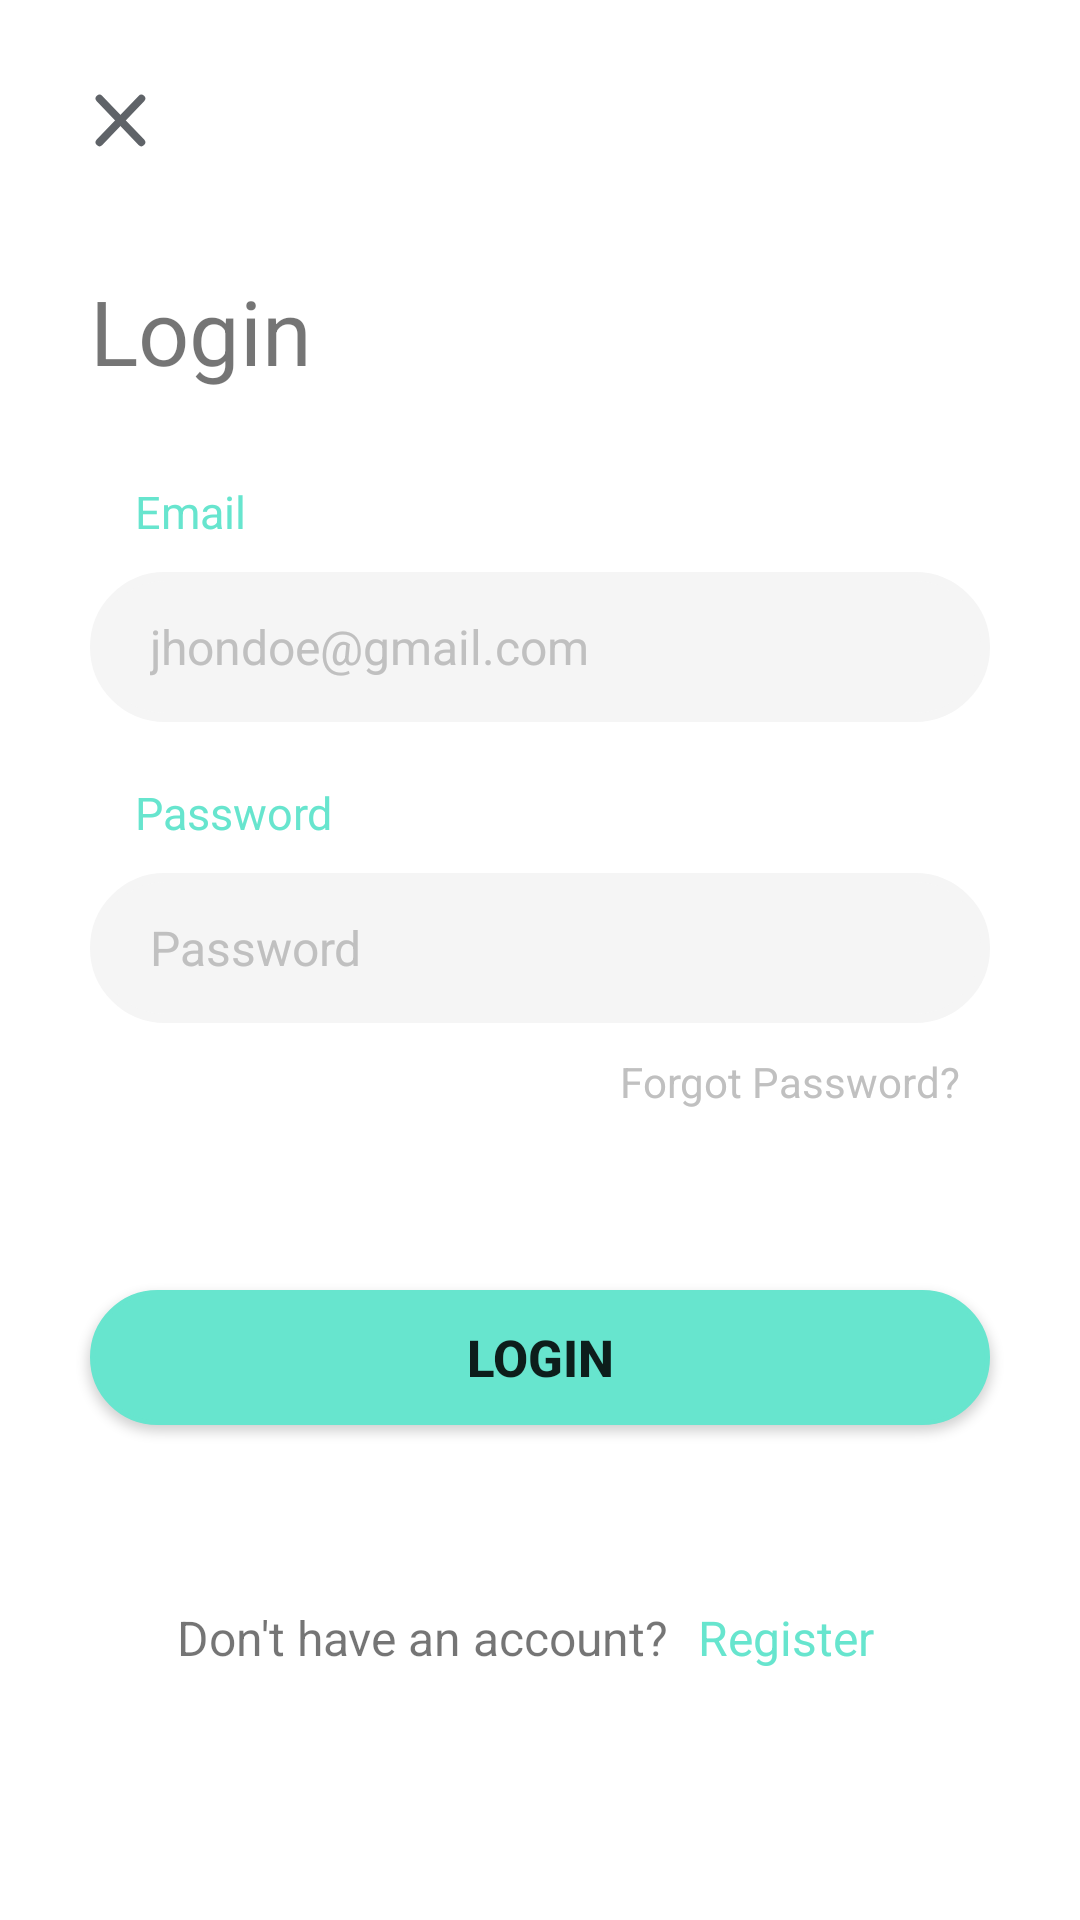

Layout XML and referenced resources for this Android screen:
<!-- AndroidManifest.xml: application theme Theme.ChaandTaaraFoodRider -->
<!-- res/layout/activity_login.xml -->
<?xml version="1.0" encoding="utf-8"?>
<ScrollView xmlns:android="http://schemas.android.com/apk/res/android"
    xmlns:app="http://schemas.android.com/apk/res-auto"
    xmlns:tools="http://schemas.android.com/tools"
    android:layout_width="match_parent"
    android:layout_height="match_parent"
    tools:context=".Activities.LoginActivity">


    <androidx.constraintlayout.widget.ConstraintLayout
        android:layout_width="match_parent"
        android:layout_height="wrap_content">



    <ImageButton
        android:id="@+id/imageButton"
        android:layout_width="wrap_content"
        android:layout_height="wrap_content"
        android:layout_margin="20dp"
        android:background="@android:color/transparent"
        android:padding="10dp"
        android:src="@drawable/ic_cancel"
        app:layout_constraintStart_toStartOf="parent"
        app:layout_constraintTop_toTopOf="parent" />

    <TextView
        android:id="@+id/textView"
        android:layout_width="wrap_content"
        android:layout_height="wrap_content"
        android:layout_margin="20dp"
        android:padding="10dp"
        android:text="Login"
        android:textSize="30dp"
        app:layout_constraintStart_toStartOf="parent"
        app:layout_constraintTop_toBottomOf="@+id/imageButton" />

    <TextView
        android:id="@+id/textView2"
        android:layout_width="wrap_content"
        android:layout_height="wrap_content"
        android:layout_marginLeft="15dp"
        android:layout_marginTop="20dp"
        android:text="Email"
        android:textColor="@color/purple_700"
        android:textSize="15sp"
        app:layout_constraintStart_toStartOf="@+id/editText"
        app:layout_constraintTop_toBottomOf="@+id/textView" />

    <EditText
        android:id="@+id/editText"
        android:layout_width="0dp"
        android:layout_height="50dp"
        android:layout_marginLeft="30dp"
        android:layout_marginTop="10dp"
        android:layout_marginRight="30dp"
        android:background="@drawable/edittext_background"
        android:hint="jhondoe@gmail.com"
        android:paddingLeft="20dp"
        android:paddingRight="15dp"
        android:singleLine="true"
        android:textAllCaps="false"
        android:textColorHint="@color/grey"
        android:textSize="16sp"
        app:layout_constraintEnd_toEndOf="parent"
        app:layout_constraintStart_toStartOf="parent"
        app:layout_constraintTop_toBottomOf="@+id/textView2" />


    <TextView
        android:id="@+id/passHead"
        android:layout_width="wrap_content"
        android:layout_height="wrap_content"
        android:layout_marginLeft="15dp"
        android:layout_marginTop="20dp"
        android:text="Password"
        android:textColor="@color/purple_700"
        android:textSize="15sp"
        app:layout_constraintStart_toStartOf="@+id/editText"
        app:layout_constraintTop_toBottomOf="@+id/editText" />


    <EditText
        android:id="@+id/passText"
        android:layout_width="0dp"
        android:layout_height="50dp"
        android:layout_marginLeft="30dp"
        android:layout_marginTop="10dp"
        android:layout_marginRight="30dp"
        android:background="@drawable/edittext_background"
        android:hint="Password"
        android:inputType="textPassword"
        android:paddingLeft="20dp"
        android:paddingRight="15dp"
        android:textAllCaps="false"
        android:singleLine="true"
        android:textColorHint="@color/grey"
        android:textSize="16sp"
        app:layout_constraintEnd_toEndOf="parent"
        app:layout_constraintStart_toStartOf="parent"
        app:layout_constraintTop_toBottomOf="@+id/passHead" />

    <TextView
        android:id="@+id/textView3"
        android:layout_width="wrap_content"
        android:layout_height="wrap_content"
        android:padding="10dp"
        android:text="Forgot Password?"
        android:textColor="@color/grey"
        app:layout_constraintEnd_toEndOf="@+id/passText"
        app:layout_constraintTop_toBottomOf="@+id/passText" />

    <Button
        android:id="@+id/button"
        android:layout_width="0dp"
        android:layout_height="45dp"
        android:layout_marginTop="50dp"
        android:background="@drawable/button_background"
        android:text="Login"
        android:textSize="17dp"
        android:textStyle="bold"
        app:layout_constraintEnd_toEndOf="@+id/passText"
        app:layout_constraintStart_toStartOf="@+id/passText"
        app:layout_constraintTop_toBottomOf="@+id/textView3" />

    <TextView
        android:id="@+id/textView4"
        android:layout_width="wrap_content"
        android:layout_height="wrap_content"
        android:text="Don't have an account?"
        android:textSize="16sp"
        app:layout_constraintBottom_toBottomOf="@+id/textView5"
        app:layout_constraintEnd_toStartOf="@+id/textView5"
        app:layout_constraintHorizontal_bias="0.5"
        app:layout_constraintHorizontal_chainStyle="packed"
        app:layout_constraintStart_toStartOf="parent"
        app:layout_constraintTop_toTopOf="@+id/textView5" />

        <TextView
            android:id="@+id/textView5"
            android:layout_width="wrap_content"
            android:layout_height="wrap_content"
            android:padding="10dp"
            android:layout_marginTop="50dp"
            android:layout_marginBottom="50dp"
            android:text="Register"
            android:textSize="16sp"
            android:textColor="@color/purple_700"
            app:layout_constraintBottom_toBottomOf="parent"
            app:layout_constraintEnd_toEndOf="parent"
            app:layout_constraintHorizontal_bias="0.5"
            app:layout_constraintStart_toEndOf="@+id/textView4"
            app:layout_constraintTop_toBottomOf="@+id/button" />
    </androidx.constraintlayout.widget.ConstraintLayout>


</ScrollView>
<!-- resources referenced by this layout -->
<resources>
  <color name="grey">#FFC0C0C0</color>
  <color name="purple_700">#FF67E5CE</color>
  <!-- drawable button_background (drawable) -->
  <?xml version="1.0" encoding="UTF-8"?>
  <shape xmlns:android="http://schemas.android.com/apk/res/android">
      <solid android:color="@color/purple_700"/>
  
      <stroke android:width="1.5dp"
          android:color="@color/purple_700" />
  
      <padding android:left="1dp"
          android:top="1dp"
          android:right="1dp"
          android:bottom="1dp" />
  
      <corners android:radius="25dp" />
  </shape>
  <!-- drawable edittext_background (drawable) -->
  <?xml version="1.0" encoding="utf-8"?>
  <selector xmlns:android="http://schemas.android.com/apk/res/android">
  
      <item android:drawable="@drawable/edittext_unselected" android:state_focused="false" />
      <item android:drawable="@drawable/edittext_selected" android:state_focused="true" />
  
  </selector>
  <!-- drawable ic_cancel (drawable) -->
  <vector xmlns:android="http://schemas.android.com/apk/res/android"
      android:width="20dp"
      android:height="20dp"
      android:viewportWidth="25"
      android:viewportHeight="25">
    <path
        android:pathData="M3.9658,3.5663 L21.4016,21.7802"
        android:strokeWidth="3.23161912"
        android:fillColor="#5f6368"
        android:strokeColor="#5f6368"
        android:strokeLineCap="round"/>
    <path
        android:pathData="M3.9658,21.7802 L21.4016,3.5663"
        android:strokeWidth="3.23161912"
        android:fillColor="#5f6368"
        android:strokeColor="#5f6368"
        android:strokeLineCap="round"/>
  </vector>
  <style name="Theme.ChaandTaaraFoodRider" parent="Theme.MaterialComponents.DayNight.NoActionBar">
          
          <item name="colorPrimary">@color/purple_500</item>
          <item name="colorPrimaryVariant">@color/purple_700</item>
          <item name="colorOnPrimary">@color/white</item>
          
          <item name="colorSecondary">@color/teal_200</item>
          <item name="colorSecondaryVariant">@color/teal_700</item>
          <item name="colorOnSecondary">@color/black</item>
          
          <item name="android:statusBarColor" tools:targetApi="l">?attr/colorPrimaryVariant</item>
          
  
      </style>
  <!-- drawable edittext_unselected (drawable) -->
  <?xml version="1.0" encoding="UTF-8"?>
  <shape xmlns:android="http://schemas.android.com/apk/res/android">
      <solid android:color="#F5F5F5"/>
  
      <stroke android:width="3dp"
          android:color="#F5F5F5" />
  
      <padding android:left="1dp"
          android:top="1dp"
          android:right="1dp"
          android:bottom="1dp" />
  
      <corners android:radius="25dp" />
  </shape>
  <!-- drawable edittext_selected (drawable) -->
  <?xml version="1.0" encoding="UTF-8"?>
  <shape xmlns:android="http://schemas.android.com/apk/res/android">
      <solid android:color="@color/white"/>
  
      <stroke android:width="1.5dp"
          android:color="@color/purple_700" />
  
      <padding android:left="1dp"
          android:top="1dp"
          android:right="1dp"
          android:bottom="1dp" />
  
      <corners android:radius="25dp" />
  </shape>
  <color name="purple_500">#FF2FDBBC</color>
  <color name="white">#FFFFFFFF</color>
  <color name="teal_200">#FF03DAC5</color>
  <color name="teal_700">#FF018786</color>
  <color name="black">#FF1B1212</color>
</resources>
